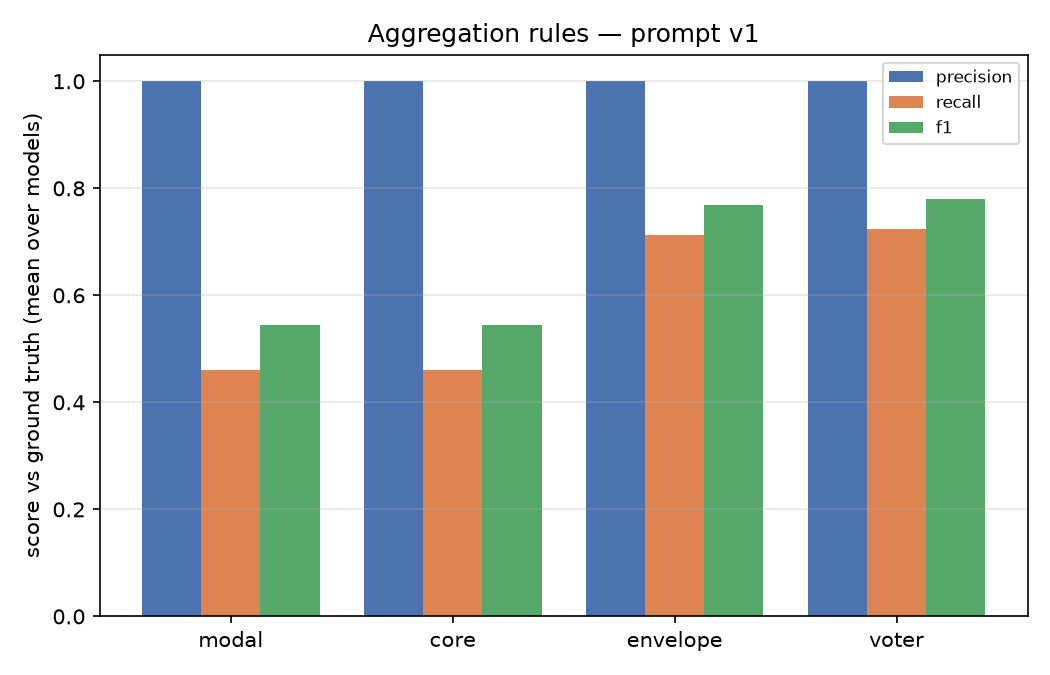

The table this chart was drawn from, first rows:
prompt, rule, n_configs, size_mean, precision_mean, recall_mean, f1_mean
v1, modal, 6, 13.33, 1.0, 0.4597, 0.5447
v1, core, 6, 13.33, 1.0, 0.4597, 0.5447
v1, envelope, 6, 20.67, 1.0, 0.7127, 0.7683
v1, voter, 6, 21.0, 1.0, 0.7242, 0.7797
